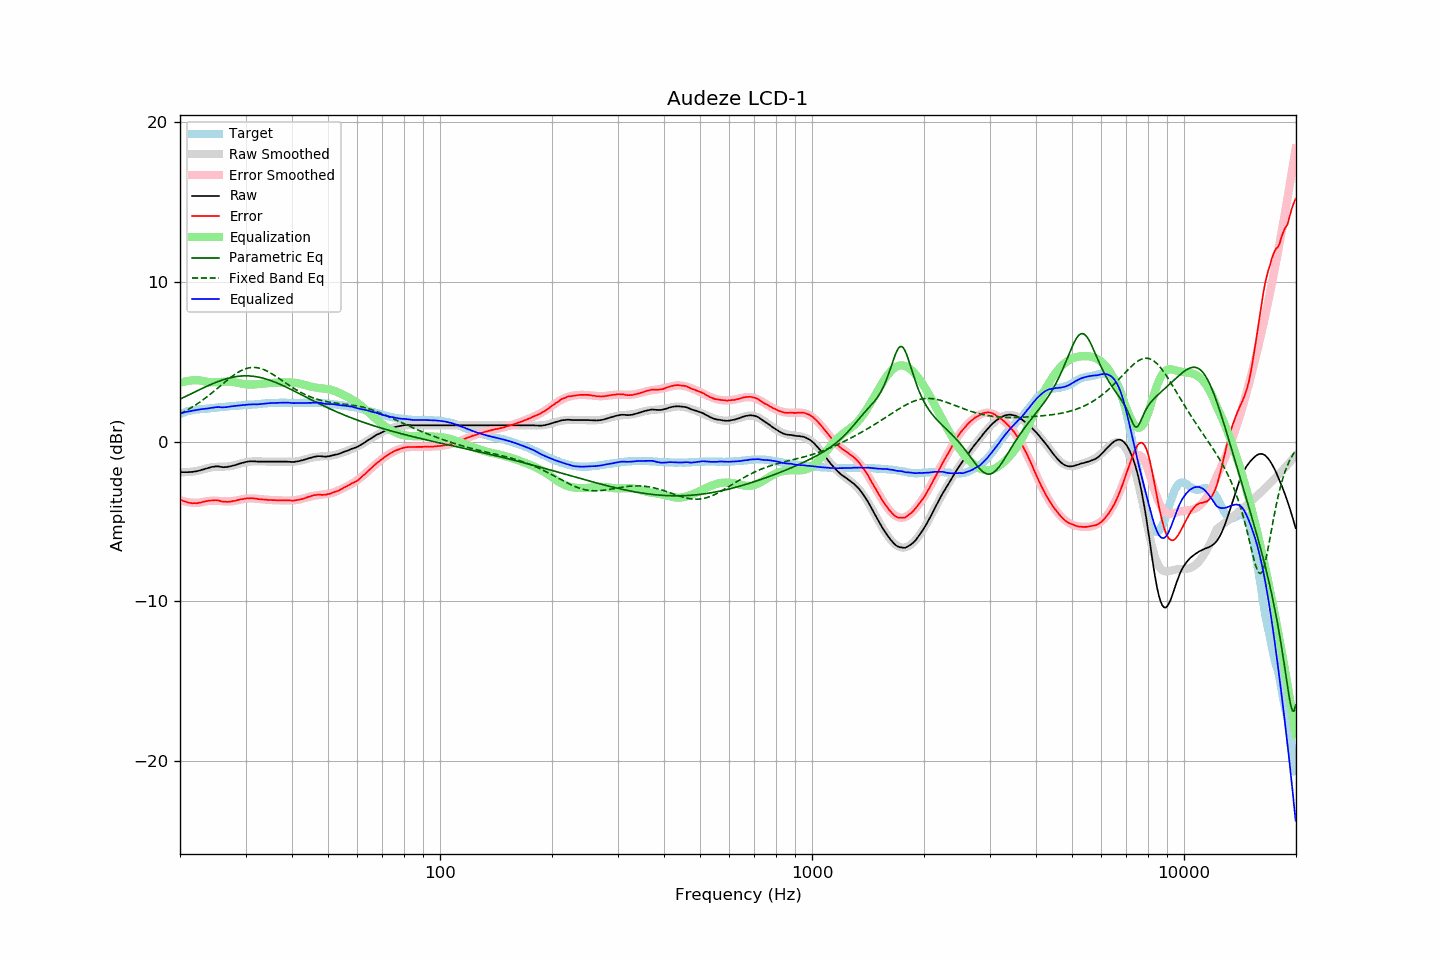

The data file committed next to this chart (first rows):
frequency, raw, error, smoothed, error_smoothed, equalization, parametric_eq, fixed_band_eq, equalized_raw, equalized_smoothed, target
20.00, -1.91, -3.63, -1.92, -3.67, 3.67, 2.65, 1.73, 1.76, 1.74, 1.72
20.20, -1.92, -3.68, -1.92, -3.70, 3.70, 2.70, 1.78, 1.78, 1.77, 1.76
20.40, -1.92, -3.72, -1.92, -3.73, 3.73, 2.75, 1.83, 1.81, 1.80, 1.80
20.61, -1.92, -3.75, -1.92, -3.75, 3.75, 2.79, 1.88, 1.83, 1.83, 1.83
20.81, -1.92, -3.79, -1.92, -3.77, 3.77, 2.84, 1.94, 1.86, 1.86, 1.87
21.02, -1.92, -3.83, -1.91, -3.79, 3.79, 2.89, 2.00, 1.88, 1.88, 1.91
21.23, -1.91, -3.84, -1.90, -3.81, 3.81, 2.94, 2.05, 1.90, 1.91, 1.93
21.44, -1.91, -3.86, -1.89, -3.82, 3.82, 2.99, 2.12, 1.91, 1.93, 1.95
21.66, -1.90, -3.86, -1.88, -3.83, 3.83, 3.04, 2.18, 1.93, 1.95, 1.97
21.87, -1.88, -3.85, -1.87, -3.84, 3.84, 3.09, 2.24, 1.96, 1.97, 1.98
22.09, -1.87, -3.86, -1.85, -3.84, 3.84, 3.14, 2.31, 1.97, 1.99, 2.00
22.31, -1.85, -3.85, -1.83, -3.84, 3.84, 3.19, 2.37, 1.99, 2.00, 2.01
22.54, -1.82, -3.83, -1.81, -3.82, 3.82, 3.24, 2.44, 2.01, 2.02, 2.02
22.76, -1.79, -3.81, -1.78, -3.81, 3.81, 3.28, 2.51, 2.02, 2.03, 2.03
22.99, -1.76, -3.78, -1.75, -3.79, 3.79, 3.33, 2.59, 2.03, 2.04, 2.03
23.22, -1.73, -3.76, -1.72, -3.77, 3.77, 3.38, 2.66, 2.04, 2.04, 2.03
23.45, -1.70, -3.74, -1.69, -3.75, 3.75, 3.42, 2.73, 2.05, 2.05, 2.04
23.69, -1.67, -3.72, -1.67, -3.73, 3.73, 3.47, 2.81, 2.06, 2.06, 2.05
23.92, -1.64, -3.70, -1.65, -3.72, 3.72, 3.52, 2.89, 2.08, 2.07, 2.06
24.16, -1.61, -3.69, -1.63, -3.71, 3.71, 3.56, 2.97, 2.10, 2.08, 2.08
24.40, -1.59, -3.69, -1.61, -3.70, 3.70, 3.60, 3.05, 2.11, 2.09, 2.10
24.65, -1.58, -3.68, -1.60, -3.70, 3.70, 3.64, 3.13, 2.12, 2.10, 2.10
24.89, -1.56, -3.67, -1.59, -3.70, 3.70, 3.69, 3.22, 2.14, 2.11, 2.11
25.14, -1.56, -3.68, -1.59, -3.71, 3.71, 3.72, 3.30, 2.15, 2.12, 2.12
25.39, -1.56, -3.69, -1.58, -3.71, 3.71, 3.76, 3.39, 2.16, 2.13, 2.13
25.65, -1.58, -3.73, -1.58, -3.72, 3.72, 3.80, 3.47, 2.15, 2.14, 2.15
25.91, -1.60, -3.75, -1.58, -3.73, 3.73, 3.83, 3.56, 2.14, 2.15, 2.15
26.16, -1.61, -3.77, -1.58, -3.74, 3.74, 3.87, 3.64, 2.13, 2.16, 2.16
26.43, -1.60, -3.77, -1.57, -3.75, 3.75, 3.90, 3.72, 2.15, 2.17, 2.17
26.69, -1.60, -3.78, -1.57, -3.75, 3.75, 3.93, 3.81, 2.15, 2.18, 2.18
26.96, -1.58, -3.77, -1.56, -3.75, 3.75, 3.96, 3.89, 2.17, 2.19, 2.20
27.23, -1.56, -3.76, -1.55, -3.75, 3.75, 3.98, 3.97, 2.19, 2.20, 2.21
27.50, -1.54, -3.75, -1.53, -3.74, 3.74, 4.01, 4.05, 2.20, 2.21, 2.22
27.77, -1.51, -3.72, -1.51, -3.73, 3.73, 4.03, 4.12, 2.22, 2.22, 2.22
28.05, -1.49, -3.72, -1.48, -3.71, 3.71, 4.05, 4.19, 2.22, 2.23, 2.23
28.33, -1.46, -3.69, -1.45, -3.69, 3.69, 4.06, 4.26, 2.23, 2.24, 2.23
28.62, -1.42, -3.66, -1.42, -3.67, 3.67, 4.08, 4.32, 2.25, 2.25, 2.24
28.90, -1.39, -3.64, -1.39, -3.64, 3.64, 4.09, 4.38, 2.26, 2.25, 2.25
29.19, -1.36, -3.61, -1.36, -3.62, 3.62, 4.10, 4.43, 2.27, 2.26, 2.25
29.48, -1.33, -3.61, -1.34, -3.61, 3.61, 4.10, 4.48, 2.28, 2.27, 2.28
29.78, -1.31, -3.59, -1.31, -3.59, 3.59, 4.11, 4.52, 2.28, 2.28, 2.28
30.08, -1.28, -3.57, -1.29, -3.58, 3.58, 4.11, 4.56, 2.30, 2.28, 2.29
30.38, -1.26, -3.54, -1.28, -3.57, 3.57, 4.11, 4.59, 2.31, 2.29, 2.29
30.68, -1.25, -3.55, -1.26, -3.56, 3.56, 4.10, 4.61, 2.32, 2.30, 2.31
30.99, -1.24, -3.54, -1.25, -3.56, 3.56, 4.10, 4.63, 2.32, 2.31, 2.30
31.30, -1.24, -3.55, -1.25, -3.56, 3.56, 4.09, 4.64, 2.33, 2.32, 2.31
31.61, -1.24, -3.56, -1.24, -3.57, 3.57, 4.08, 4.64, 2.33, 2.32, 2.32
31.93, -1.25, -3.58, -1.24, -3.57, 3.57, 4.06, 4.63, 2.33, 2.33, 2.33
32.24, -1.26, -3.59, -1.24, -3.58, 3.58, 4.04, 4.62, 2.33, 2.34, 2.33
32.57, -1.26, -3.61, -1.24, -3.59, 3.59, 4.03, 4.60, 2.34, 2.35, 2.35
32.89, -1.26, -3.61, -1.25, -3.60, 3.60, 4.00, 4.57, 2.35, 2.36, 2.36
33.22, -1.26, -3.62, -1.25, -3.61, 3.61, 3.98, 4.54, 2.36, 2.36, 2.37
33.55, -1.26, -3.63, -1.25, -3.63, 3.63, 3.95, 4.50, 2.37, 2.37, 2.37
33.89, -1.26, -3.64, -1.26, -3.64, 3.64, 3.93, 4.46, 2.38, 2.38, 2.38
34.23, -1.26, -3.65, -1.26, -3.64, 3.64, 3.90, 4.41, 2.39, 2.39, 2.39
34.57, -1.26, -3.66, -1.26, -3.65, 3.65, 3.86, 4.36, 2.40, 2.39, 2.40
34.92, -1.26, -3.65, -1.26, -3.66, 3.66, 3.83, 4.31, 2.40, 2.40, 2.40
35.27, -1.26, -3.66, -1.26, -3.66, 3.66, 3.79, 4.25, 2.41, 2.41, 2.40
35.62, -1.26, -3.67, -1.26, -3.67, 3.67, 3.76, 4.18, 2.41, 2.41, 2.41
35.97, -1.26, -3.67, -1.26, -3.67, 3.67, 3.72, 4.12, 2.41, 2.42, 2.41
... 635 more rows
